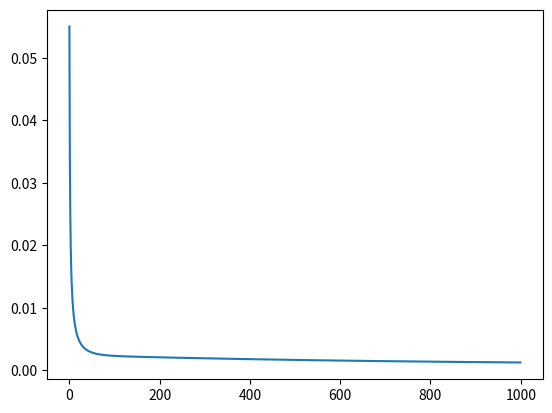

Write Python code to recreate this figure.
import numpy as np
import matplotlib.pyplot as plt

dt = 0.001

class V_pre_CLASS:
    def __init__(self, n, m, h, v0):
        self.n = n
        self.m = m
        self.h = h
        self.v = v0

    def U(self, i):
        g = [36.0, 120.0, 0.3]
        E = [-82.0, 45.0, -59.4]

        a = np.array([0.01 * (-60 - self.v) / (np.exp((-60 - self.v) / 10) - 1), 
                    0.1 * (-45 - self.v) / (np.exp((-45 - self.v) / 10) - 1), 
                    0.07 * np.exp((-self.v - 70) / 20)])
            
        b = np.array([0.125 * np.exp((-self.v - 70) / 80), 
                    4.0 * np.exp((-self.v - 70) / 18), 
                    1 / (np.exp((-40 - self.v) / 10) + 1)])

        self.v = (- g[0] * self.n**4 * (self.v - E[0]) 
                  - g[1] * self.m**3 * self.h * (self.v - E[1]) 
                  - g[2] * (self.v - E[2]) + i) * dt + self.v


        self.n = self.n + (a[0] * (1 - self.n) - b[0] * self.n) * dt 
        self.m = self.m + (a[1] * (1 - self.m) - b[1] * self.m) * dt 
        self.h = self.h + (a[2] * (1 - self.h) - b[2] * self.h) * dt 




class C_i_CLASS:
    def __init__(self, c0_i):
        self.c_i = c0_i

        # Ca Fast dynamics variables

        self.c_fast = 0.0
        self.c_fast_u = 0
        self.m_Ca = 0.8
        
        # Ca Slow dynamics variables
                
        self.c_slow = 0
        self.c_slow_u = 0
        self.c_ER = 0.1
        self.p = 0

        self.q = 30

    # -------------------------------------------- Ca Intracellular update function --------------------------------------------

    def U(self, v):

        self.c_slow_U()
        self.c_fast_U(v)


        self.m_Ca_U(v)
        self.c_ER_U()
        self.c_slow_params_U()

        self.c_i = (self.c_fast_u - self.c_fast) + (self.c_slow_u - self.c_slow) + self.c_i
        
        self.c_fast = self.c_fast_u
        self.c_slow = self.c_slow_u


    # -------------------------------------------- Ca fast update functions --------------------------------------------

 
    def c_fast_U(self, v):
        A_btn = 1.24
        z_Ca = 2.0
        F = 96487.0
        V_btn = 0.13

        #self.c_fast_u = (- (self.I_Ca(v) * A_btn) / (z_Ca * F * V_btn) + self.J_PMleak() - (self.I_PMCa() * A_btn) / (z_Ca * F * V_btn)) * dt + self.c_fast
        self.c_fast_u = (-(self.I_Ca(v) * A_btn) / (z_Ca * F * V_btn) + self.J_PMleak() ) * dt + self.c_fast

    def J_PMleak(self):
        v_leak = 2.66e-6
        c_ext = 2.0

        return v_leak * (c_ext - self.c_i)

    def I_Ca(self, v):
        rho_Ca = 3.2
        g_Ca = 2.3
        V_Ca = 125.0
        
        return rho_Ca * (self.m_Ca**2) * g_Ca * (v - V_Ca)

    def I_PMCa(self):
        v_PMCa = 0.4
        K_PMCa = 0.1

        return v_PMCa * self.c_i**2 / (self.c_i**2 + K_PMCa**2)
    
    def m_Ca_U(self, v):
        V_mCa = -17.0
        k_mCa = 8.4
        m_Ca_inf = 1.0 / (1.0 + np.exp((V_mCa - v) / k_mCa))
        tau_mCa = 1

        self.m_Ca = ((m_Ca_inf - self.m_Ca) / tau_mCa) * dt + self.m_Ca

    
    # -------------------------------------------- Ca slow update functions --------------------------------------------


    def c_slow_U(self):
        self.c_slow_u = (self.J_chan() - self.J_ERpump() - self.J_ERleak()) * dt + self.c_slow

    def J_chan(self):

        def m_inf():
            d_1 = 0.13
            m_inf = self.p / (self.p + d_1)

            return m_inf

        def n_inf():
            d_5 = 82.34
            n_inf = self.c_i / (self.c_i + d_5)

            return n_inf
        
        c_1 = 0.185
        v_1 = 30

        return c_1 * v_1 * m_inf()**3 * n_inf()**3 * self.q * (self.c_i - self.c_ER) 

    def J_ERpump(self):
        v_3 = 90
        k_3 = 0.1

        return  v_3 * (self.c_i**2) / (k_3**2 + self.c_i**2)

    def J_ERleak(self):
        c_1 = 0.185
        v_2 = 0.055

        return c_1 * v_2 * (self.c_i - self.c_ER)


    def c_slow_params_U(self):
        self.p_U()
        self.q_U()



    def c_ER_U(self):
        c_1 = 0.185

        self.c_ER = ((-1 / c_1) * (-self.J_chan() - self.J_ERpump() - self.J_ERleak())) * dt + self.c_ER

    def p_U(self):
        v_g = 0.062
        g_a = 0.1
        k_g = 0.78
        tau_p = 0.14
        p_0 = 160

        self.p = (v_g * g_a**(0.3) / (k_g**0.3 + g_a**0.3) - tau_p * (self.p - p_0)) * dt + self.p
    
    def q_U(self):
        def alpha_q():
            a_2 = 0.2
            d_2 = 1.049
            d_1 = 0.13
            d_3 = 943.4

            return a_2 * d_2 * (self.p + d_1) / (self.p + d_3)

        def beta_q():
            a_2 = 0.2
            
            return a_2 * self.c_i

        self.q = (alpha_q() * (1 - self.q) - beta_q() * self.q) * dt + self.q




V_pre = V_pre_CLASS(0, 0, 1, -70)
c_i = C_i_CLASS(0.1)
N = int(1 / dt)




V = []
T = []
C_fast = []
C_slow = []
C_i = []
MCa = []



I = 8.2

for t in range(N):
    if t > N / 2:
        I = 0

    V_pre.U(I)
    c_i.U(V_pre.v)


    V.append(V_pre.v)
    T.append(t)
    C_slow.append(c_i.c_slow)
    C_fast.append(c_i.c_fast)
    C_i.append(c_i.c_i)

    MCa.append(c_i.m_Ca)



#plt.plot(T, V)
plt.plot(T, C_i)
#plt.plot(T, )
#plt.plot(T, C_fast)

plt.show()
